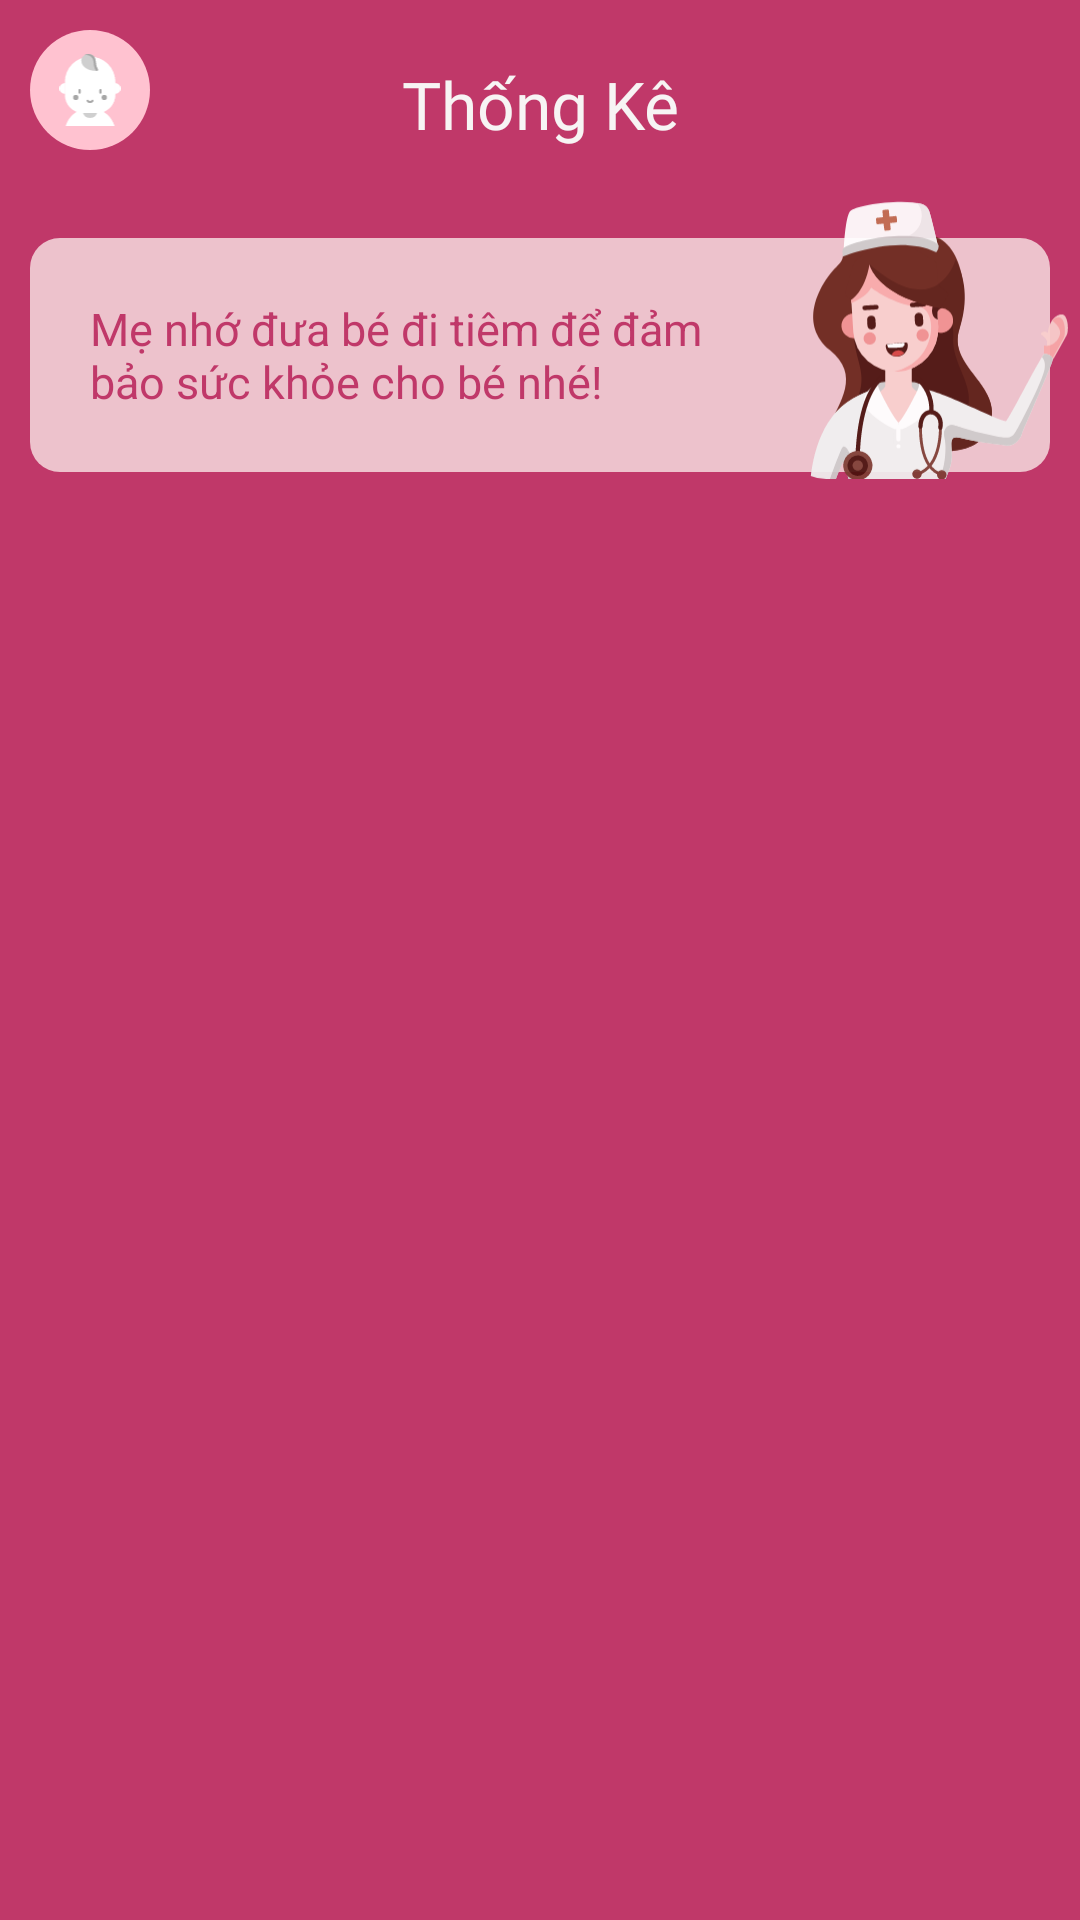

This screen was rendered from an Android layout file. Write that file and the resources it references.
<!-- AndroidManifest.xml: application theme AppTheme -->
<!-- res/layout/statistical_fragment.xml -->
<?xml version="1.0" encoding="utf-8"?>
<RelativeLayout xmlns:android="http://schemas.android.com/apk/res/android"
    android:layout_width="match_parent"
    android:layout_height="match_parent"
    android:background="#C03869">
    <TextView
        android:visibility="gone"
        android:textColor="@android:color/white"
        android:textStyle="bold"
        android:textSize="25sp"
       android:gravity="center"
        android:id="@+id/empty"
        android:text="@string/emrty"
        android:layout_centerInParent="true"
        android:layout_width="match_parent"
        android:layout_height="wrap_content"/>
    <ImageView
        android:padding="8dp"
        android:background="@drawable/ic_group_376"
        android:id="@+id/im_avatar"
        android:layout_width="40dp"
        android:layout_height="40dp"
        android:layout_alignParentLeft="true"
        android:layout_margin="10dp"
        android:src="@drawable/ic_group_253" />
    <TextView
        android:id="@+id/name_baby_injected"
        android:layout_width="match_parent"
        android:layout_height="wrap_content"
        android:layout_below="@id/im_avatar"
        android:layout_marginLeft="12dp"
        android:textColor="@android:color/white"
        android:textSize="15sp" />
    <TextView
        android:id="@+id/tv_1"
        android:layout_width="match_parent"
        android:layout_height="wrap_content"
        android:fontFamily="@font/svn_pokys"
        android:gravity="center"
        android:padding="20dp"
        android:text="@string/statistical"
        android:textColor="@color/color_statistical"
        android:textSize="22sp" />
    <RelativeLayout
        android:id="@+id/tv_2"
        android:layout_width="match_parent"
        android:layout_height="wrap_content"
        android:layout_below="@id/tv_1"
        android:layout_margin="10dp"
        android:background="@drawable/custom_edittext">
        <TextView
            android:layout_width="wrap_content"
            android:layout_height="wrap_content"
            android:gravity="center_vertical"
            android:padding="10dp"
            android:text="@string/tv_statistical"
            android:textColor="#C03869"
            android:textSize="15sp" />
    </RelativeLayout>
    <ImageView
        android:layout_width="100dp"
        android:layout_height="100dp"
        android:layout_alignParentRight="true"
        android:layout_marginTop="62dp"
        android:src="@drawable/ic_mask_group_15" />
    <ExpandableListView
        android:id="@+id/expandableListView"
        android:layout_width="match_parent"
        android:layout_height="match_parent"
        android:layout_below="@id/tv_2"
        android:layout_marginBottom="80dp"
        android:divider="@color/colorBG1"
        android:groupIndicator="@null"
        android:transitionGroup="false"
        android:indicatorRight="?android:attr/expandableListPreferredItemIndicatorRight" />
</RelativeLayout>
<!-- resources referenced by this layout -->
<resources>
  <color name="colorBG1">#C03869</color>
  <color name="color_statistical">#F7F4F4</color>
  <!-- drawable custom_edittext (drawable) -->
  <?xml version="1.0" encoding="utf-8"?>
  <shape xmlns:android="http://schemas.android.com/apk/res/android">
      <solid android:color="#CDF8E4E4"/>
      <corners android:radius="10dp"/>
      <padding android:bottom="10dp"
          android:right="10dp"
          android:left="10dp"
          android:top="10dp"/>
  </shape>
  <!-- drawable ic_group_253: vector/xml drawable (drawable, 3640 chars, omitted) -->
  <!-- drawable ic_group_376 (drawable) -->
  <vector xmlns:android="http://schemas.android.com/apk/res/android"
      android:width="174dp"
      android:height="174dp"
      android:viewportWidth="174"
      android:viewportHeight="174">
    <path
        android:pathData="M87,87m-87,0a87,87 0,1 1,174 0a87,87 0,1 1,-174 0"
        android:fillColor="#ffc2d0"/>
  </vector>
  <!-- drawable ic_mask_group_15: vector/xml drawable (drawable, 18052 chars, omitted) -->
  <string name="emrty">Dữ liệu trống...</string>
  <string name="statistical">Thống Kê</string>
  <string name="tv_statistical">Mẹ nhớ đưa bé đi tiêm để đảm\nbảo sức khỏe cho bé nhé!</string>
  <style name="AppTheme" parent="Theme.AppCompat.Light.DarkActionBar">
          
          <item name="colorPrimary">@color/colorPrimary</item>
          <item name="colorPrimaryDark">@color/colorPrimaryDark</item>
          <item name="colorAccent">@color/colorAccent</item>
      </style>
  <color name="colorPrimary">#008577</color>
  <color name="colorPrimaryDark">#00574B</color>
  <color name="colorAccent">#B9436B</color>
</resources>
